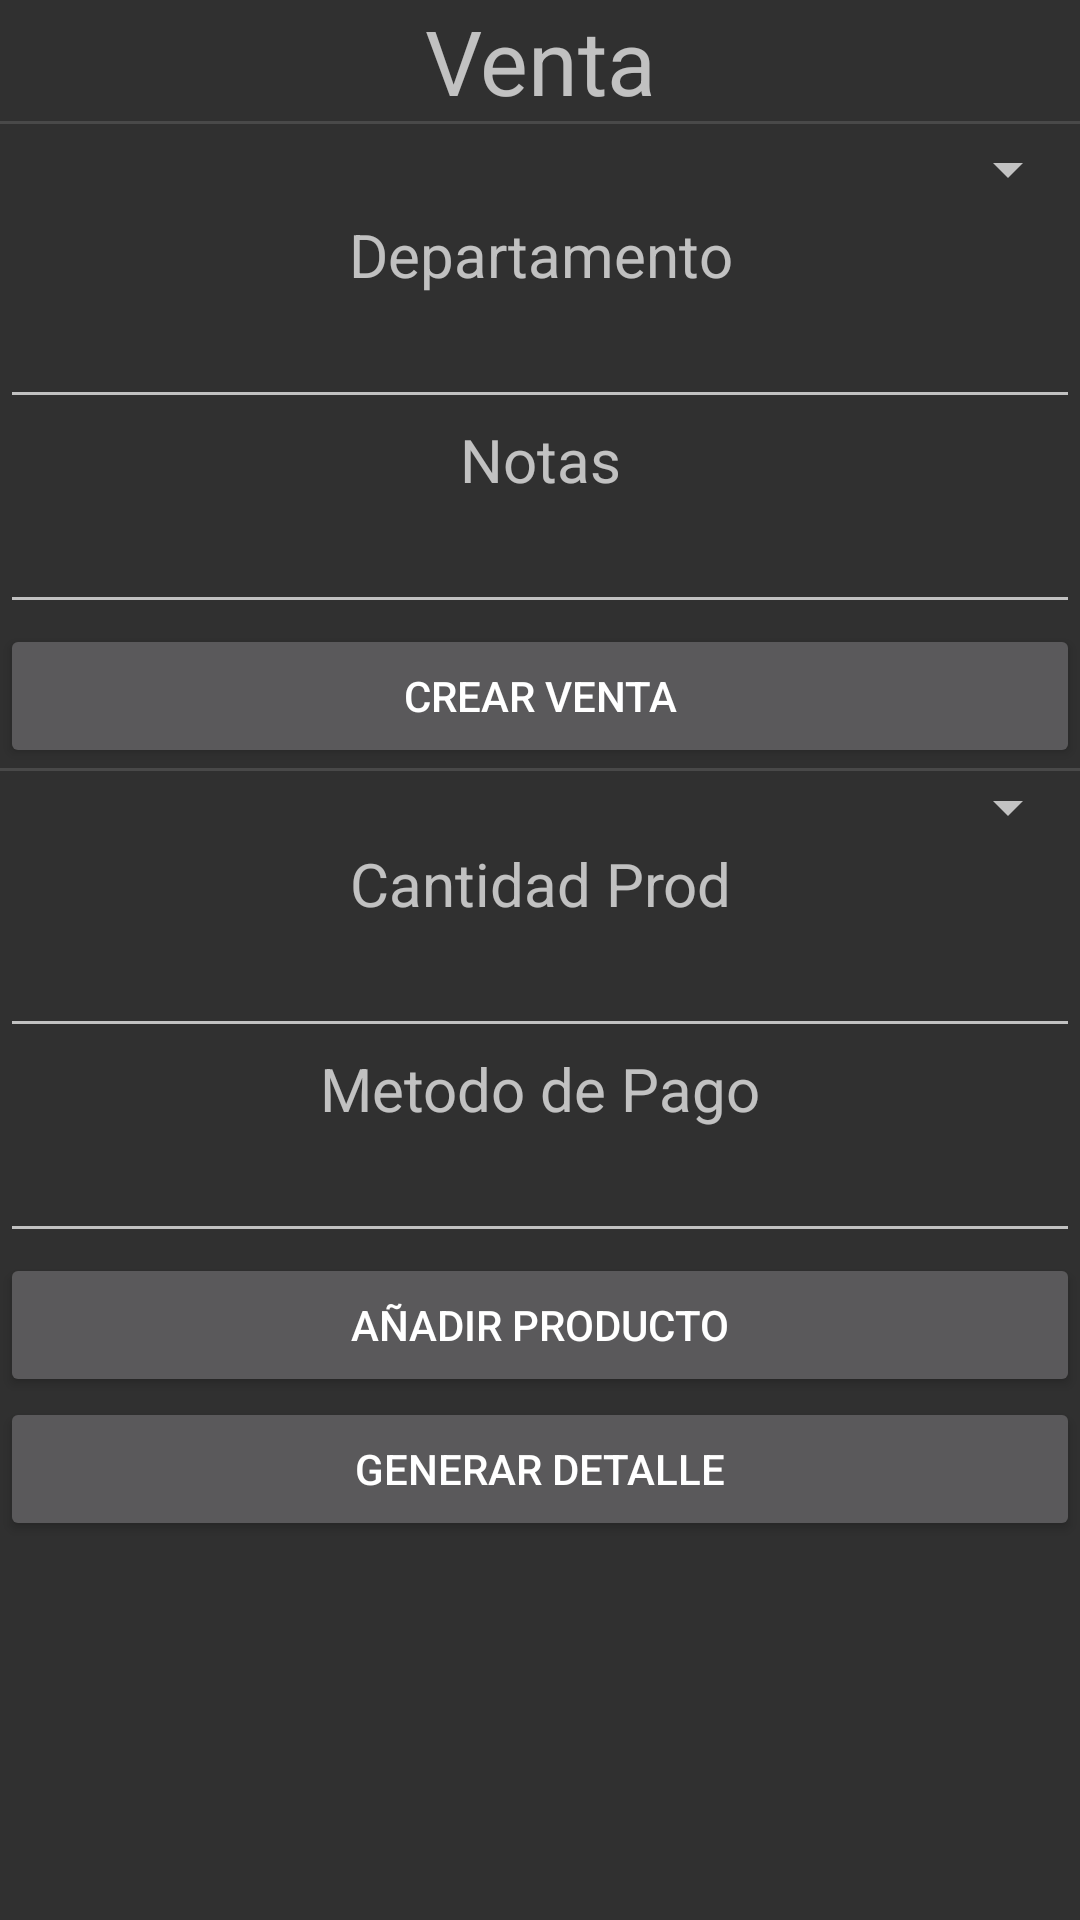

Reconstruct the res/layout file that produces this screen, plus the resources it refers to.
<!-- AndroidManifest.xml: application theme Theme.AppCompat.NoActionBar -->
<!-- res/layout/activity_generar_venta.xml -->
<?xml version="1.0" encoding="utf-8"?>
<LinearLayout xmlns:android="http://schemas.android.com/apk/res/android"
    xmlns:app="http://schemas.android.com/apk/res-auto"
    xmlns:tools="http://schemas.android.com/tools"
    android:layout_width="match_parent"
    android:layout_height="match_parent"
    android:orientation="vertical"
    tools:context=".GenerarVenta">

    <TextView
        android:id="@+id/txtVentaTxt"
        android:layout_width="match_parent"
        android:layout_height="wrap_content"
        android:textSize="30dp"
        android:textAlignment="center"
        android:text="Venta" />

    <View
        android:id="@+id/divider5"
        android:layout_width="match_parent"
        android:layout_height="1dp"
        android:background="?android:attr/listDivider" />

    <Spinner
        android:id="@+id/spinClientVent"
        android:layout_width="match_parent"
        android:layout_height="30dp" />

    <TextView
        android:id="@+id/textView7"
        android:layout_width="match_parent"
        android:layout_height="wrap_content"
        android:textSize="20dp"
        android:textAlignment="center"
        android:text="Departamento" />

    <EditText
        android:id="@+id/edtiDepaVenta"
        android:layout_width="match_parent"
        android:layout_height="wrap_content"
        android:ems="10"
        android:inputType="textPersonName"
        android:text="" />

    <TextView
        android:id="@+id/textView12"
        android:layout_width="match_parent"
        android:layout_height="wrap_content"
        android:textSize="20dp"
        android:textAlignment="center"
        android:text="Notas" />

    <EditText
        android:id="@+id/editTextNotasVenta"
        android:layout_width="match_parent"
        android:layout_height="wrap_content"
        android:ems="10"
        android:inputType="textPersonName"
        android:text="" />

    <Button
        android:id="@+id/btnCrearVenta"
        android:layout_width="match_parent"
        android:layout_height="wrap_content"
        android:text="Crear Venta" />

    <View
        android:id="@+id/divider6"
        android:layout_width="match_parent"
        android:layout_height="1dp"
        android:background="?android:attr/listDivider" />

    <Spinner
        android:id="@+id/spinProd"
        android:layout_width="match_parent"
        android:layout_height="wrap_content" />

    <TextView
        android:id="@+id/txtCantidad"
        android:layout_width="match_parent"
        android:layout_height="wrap_content"
        android:textSize="20dp"
        android:textAlignment="center"
        android:text="Cantidad Prod" />

    <EditText
        android:id="@+id/edtiTextCantProd"
        android:layout_width="match_parent"
        android:layout_height="wrap_content"
        android:ems="10"
        android:inputType="number" />


    <TextView
        android:id="@+id/textView14"
        android:layout_width="match_parent"
        android:layout_height="wrap_content"
        android:textSize="20dp"
        android:textAlignment="center"
        android:text="Metodo de Pago" />

    <EditText
        android:id="@+id/edtiTxtMetPago"
        android:layout_width="match_parent"
        android:layout_height="wrap_content"
        android:ems="10"
        android:inputType="textPersonName"
        android:text="" />

    <Button
        android:id="@+id/btnAddProdVen"
        android:layout_width="match_parent"
        android:layout_height="wrap_content"
        android:text="Añadir Producto" />

    <Button
        android:id="@+id/btnDetalleVenta"
        android:layout_width="match_parent"
        android:layout_height="wrap_content"
        android:text="Generar Detalle" />

</LinearLayout>
<!-- resources referenced by this layout -->
<resources>

</resources>
